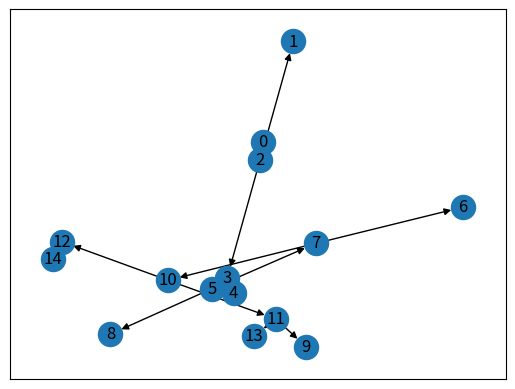

Write Python code to recreate this figure.
from collections import defaultdict
import networkx as nx
import numpy as np
import matplotlib.pyplot as plt

class Graph():

    # Store all paths from a starting vertex to a finish vertex
    paths = []

    def __init__(self, order):
        # Order of a graph is the number of vertices
        self.order = order
        # Store the graph as dictionary with keys being
        # the nodes and values being their neighbours in a list
        self.graph = defaultdict(list)

    def add_edge(self, u, v):
        # u points to v
        self.graph[u].append(v)

    def _get_all_paths(self, current_node, finish, visited, path):
        visited[current_node] = True
        path.append(current_node)
        if current_node == finish:
            self.paths.append(tuple(path))
        else:
            for neighbor in self.graph[current_node]:
                if visited[neighbor] == False:
                    # Once the depth traversal finishes for the first neighbour in this loop
                    # the function starts from here and evaluates visited[neighbour] = True and starts
                    # poping items (ie start walking back the path until it finds a node with an unexplored
                    # neighbour and the depth traversal starts again
                    self._get_all_paths(neighbor, finish, visited, path)
        # Pop removes the last item inserted which is the last element of path
        path.pop()
        visited[current_node] = False

    def get_all_paths(self, start, finish):
        visited = [False]*self.order
        path = []
        self._get_all_paths(start, finish, visited, path)
        return self.paths

    def draw_graph(self):
        g = nx.DiGraph()
        for i in range(15):
            g.add_node(i)
        g.add_edge(0, 2)
        g.add_edge(2, 1)
        g.add_edge(2, 3)
        g.add_edge(3, 4)
        g.add_edge(3, 5)
        g.add_edge(4, 5)
        g.add_edge(5, 8)
        g.add_edge(5, 7)
        g.add_edge(7, 6)
        g.add_edge(7, 10)
        g.add_edge(10, 11)
        g.add_edge(10, 12)
        g.add_edge(11, 9)
        g.add_edge(11, 13)
        g.add_edge(12, 14)
        nx.draw_networkx(g)

# Build graph
g = Graph(15)
g.add_edge(0, 2)
g.add_edge(2, 1)
g.add_edge(2, 3)
g.add_edge(3, 4)
g.add_edge(3, 5)
g.add_edge(4, 5)
g.add_edge(5, 8)
g.add_edge(5, 7)
g.add_edge(7, 6)
g.add_edge(7, 10)
g.add_edge(10, 11)
g.add_edge(10, 12)
g.add_edge(11, 9)
g.add_edge(11, 13)
g.add_edge(12, 14)
g.draw_graph()
plt.show()

paths_dict = {}  # Store in this dictionary all possible paths from 0 to a dead-end in the graph
end_nodes = [1, 6, 8, 9, 13, 14]  # Dead-end nodes
for end_node in end_nodes:
    start = 0
    finish = end_node
    paths_dict[end_node] = g.get_all_paths(start, finish)
    g.paths = []

all_paths = [paths_dict[key] for key in list(paths_dict.keys())]
all_paths_flat = []
for i in range(len(all_paths)):
    for path in all_paths[i]:
        all_paths_flat.append(list(path))


def get_reward_matrix(finish, g):
    reward_matrix = np.array(np.ones(shape=(g.order, g.order), dtype='int'))
    reward_matrix *= 0
    for i in range(g.order):
        if len(g.graph[i]) != 0:
            for neighbour in g.graph[i]:
                if neighbour == finish:
                    reward_matrix[i][neighbour] = 100
                else:
                    reward_matrix[i][neighbour] = -1
    return reward_matrix


def reinforcement_learning(paths):
    scores = {}
    reward_matrix = get_reward_matrix(14, g)
    for path in paths:
        score = 0
        for i in range(len(path) - 1):
            current = path[i]
            next = path[i+1]
            score += reward_matrix[current][next]
        scores[score] = path
    max_score = max(list(scores.keys()))
    return scores[max_score]


print('The shortest path based on a reinforcement reward system is: ')
print(reinforcement_learning(all_paths_flat))
